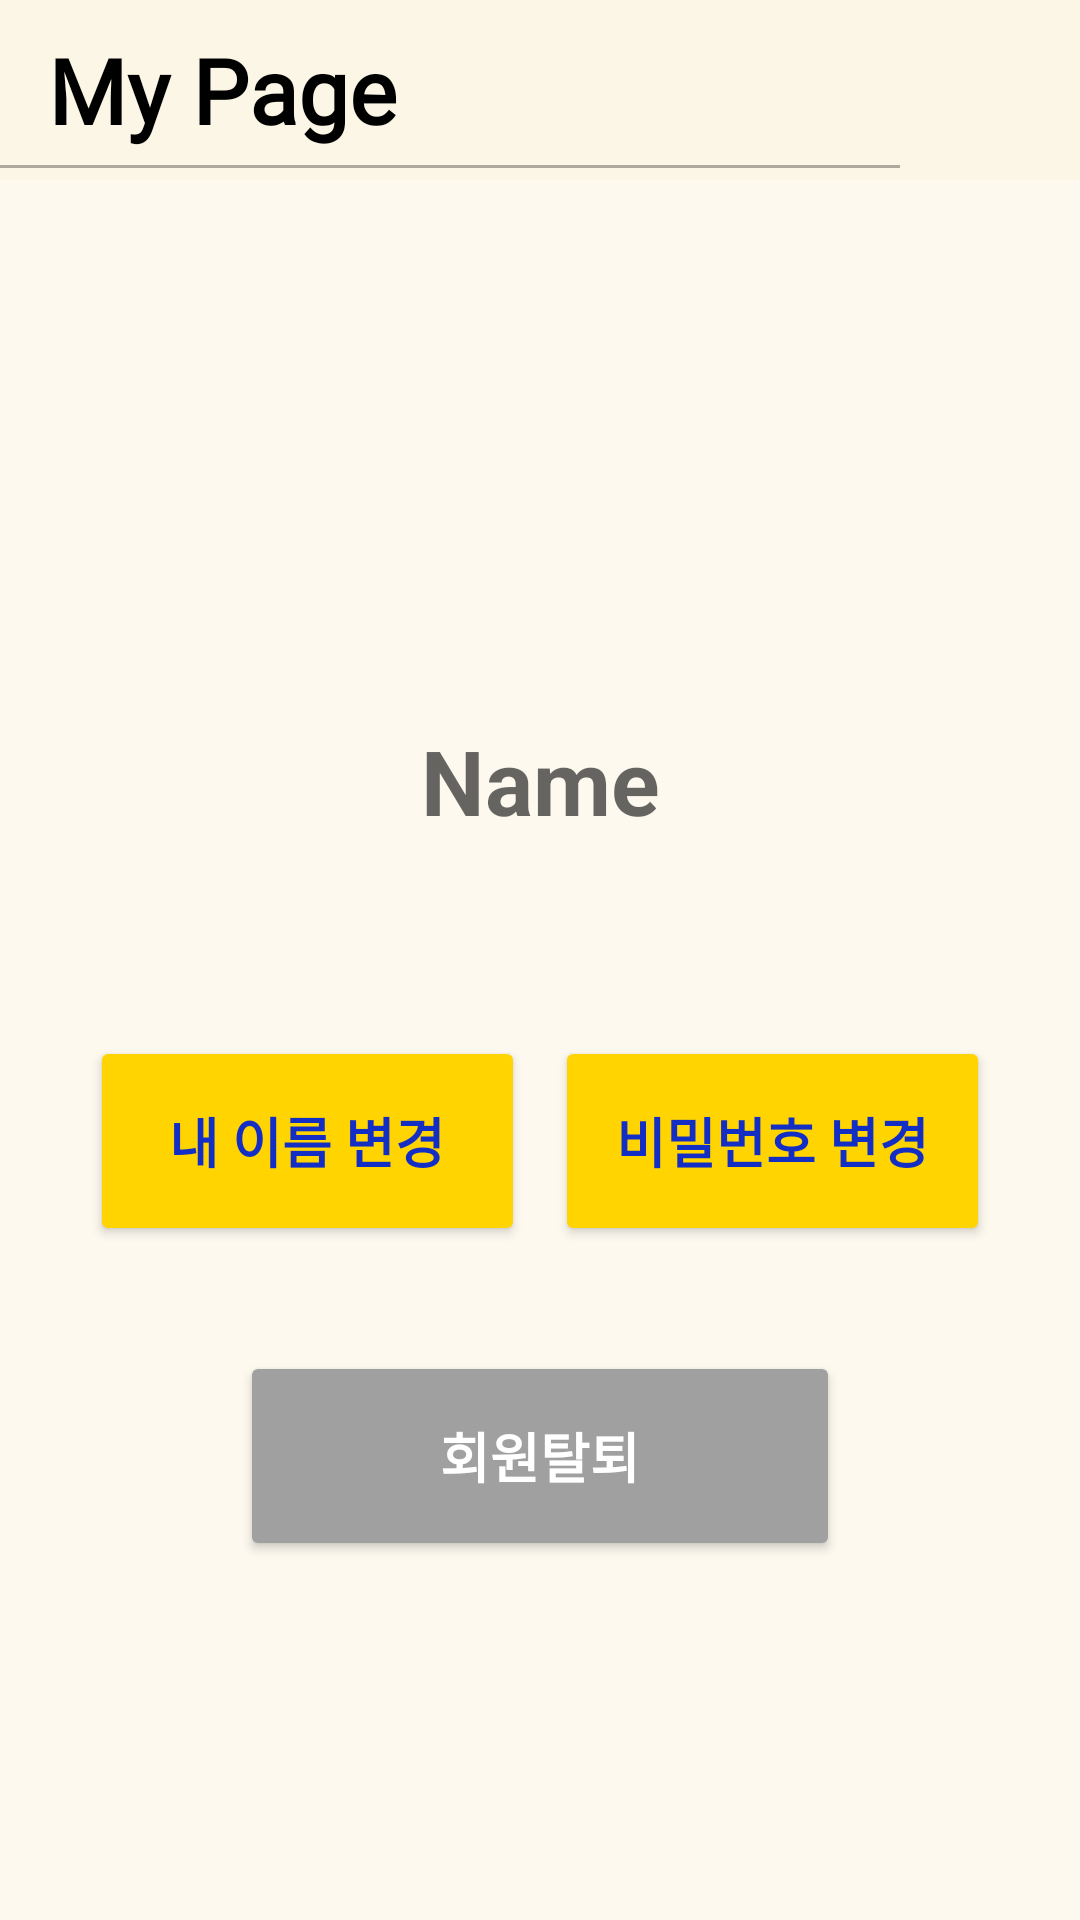

Layout XML and referenced resources for this Android screen:
<!-- AndroidManifest.xml: application theme Theme.SamApp -->
<!-- res/layout/fragment_mypage.xml -->
<RelativeLayout xmlns:android="http://schemas.android.com/apk/res/android"
    xmlns:app="http://schemas.android.com/apk/res-auto"
    xmlns:tools="http://schemas.android.com/tools"
    android:layout_width="match_parent"
    android:layout_height="match_parent"
    android:background="#66FAF0D7">

    <androidx.appcompat.widget.Toolbar
        android:id="@+id/toolbar"
        android:layout_width="match_parent"
        android:layout_height="60dp"
        android:background="#66FAF0D7"
        app:layout_constraintEnd_toEndOf="parent"
        app:layout_constraintStart_toStartOf="parent"
        app:layout_constraintTop_toTopOf="parent">

        <TextView
            android:id="@+id/textView2"
            android:layout_width="250dp"
            android:layout_height="wrap_content"
            android:text="My Page"
            android:fontFamily="@font/no4"
            android:textSize="30sp"
            android:textStyle="bold"
            android:textColor="#000000"/>

    </androidx.appcompat.widget.Toolbar>

    <View
        android:id="@+id/toolLine"
        android:layout_width="300dp"
        android:layout_height="1dp"
        android:layout_marginTop="55dp"
        android:layout_marginBottom="10dp"
        android:background="#50000000" />

    <LinearLayout
        android:id="@+id/constraintLayout3"
        android:layout_width="match_parent"
        android:layout_height="wrap_content"
        android:layout_below="@id/toolbar"
        android:layout_marginTop="30dp"
        android:gravity="center"
        android:orientation="vertical">

        <ImageView
            android:id="@+id/profile_imageview"
            android:layout_width="100dp"
            android:layout_height="100dp"
            android:layout_marginTop="20dp"
            android:src="@drawable/user"/>

        <TextView
            android:id="@+id/profile_textview_name"
            android:layout_marginTop="30dp"
            android:layout_width="wrap_content"
            android:layout_height="wrap_content"
            android:gravity="center"
            android:inputType="textPersonName"
            android:hint="Name"
            android:textSize="30sp"
            android:textStyle="bold"/>

        <LinearLayout
            android:layout_width="match_parent"
            android:layout_height="match_parent"
            android:layout_marginTop="60dp"
            android:layout_marginLeft="25dp"
            android:layout_marginRight="25dp"
            android:orientation="horizontal">

            <Button
                android:id="@+id/btnMyinfo"
                android:layout_width="70dp"
                android:layout_height="70dp"
                android:layout_margin="5dp"
                android:layout_weight="1"
                android:backgroundTint="@color/main"
                android:fontFamily="@font/no3"
                android:text="내 이름 변경"
                android:textSize="18sp"
                android:textStyle="bold"
                android:textColor="@color/blue" />

            <Button
                android:id="@+id/btnModify"
                android:layout_width="70dp"
                android:layout_height="70dp"
                android:layout_margin="5dp"
                android:layout_weight="1"
                android:backgroundTint="@color/main"
                android:fontFamily="@font/no3"
                android:text="비밀번호 변경"
                android:textSize="18sp"
                android:textStyle="bold"
                android:textColor="@color/blue" />
        </LinearLayout>

            <Button
                android:id="@+id/btnBan"
                android:layout_width="200dp"
                android:layout_height="70dp"
                android:layout_marginTop="30dp"
                android:layout_weight="1"
                android:backgroundTint="#A1A0A0"
                android:fontFamily="@font/no3"
                android:text="회원탈퇴"
                android:textSize="18sp"
                android:textColor="@color/white"
                android:textStyle="bold"/>

    </LinearLayout>

</RelativeLayout>
<!-- resources referenced by this layout -->
<resources>
  <color name="blue">#132EC5</color>
  <color name="main">#ffd400</color>
  <color name="white">#FFFFFFFF</color>
  <style name="Theme.SamApp" parent="Theme.MaterialComponents.DayNight.NoActionBar">
          
          
          <item name="windowNoTitle">true</item>
          <item name="colorPrimary">@color/test</item>
          <item name="colorPrimaryVariant">@color/test</item>
          <item name="colorOnPrimary">@color/white</item>
          
          <item name="colorSecondary">@color/teal_200</item>
          <item name="colorSecondaryVariant">@color/teal_700</item>
          <item name="colorOnSecondary">@color/black</item>
          
          <item name="android:statusBarColor">@color/test</item>
          
      </style>
  <color name="test">#ffd400</color>
  <color name="teal_200">#FF03DAC5</color>
  <color name="teal_700">#FF018786</color>
  <color name="black">#FF000000</color>
</resources>
